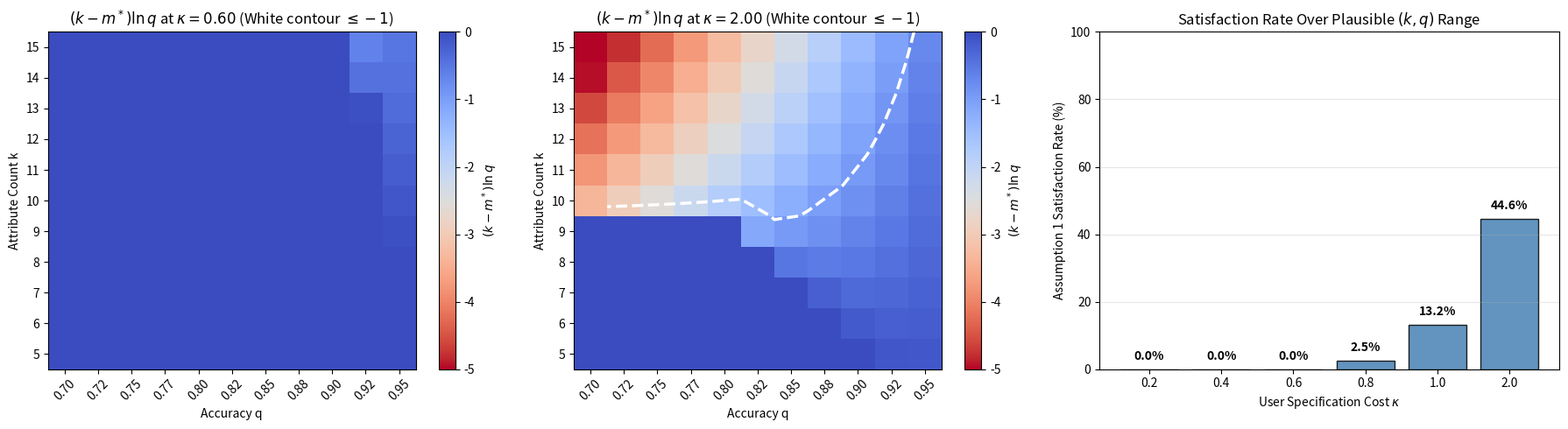

Generate this figure with matplotlib:
r"""
underspec_sim.verifications.verify_assumption1:
Robustness Check (Task 2): Regularity Assumption (Assumption 1) Characterization.

Assumption 1 in strategic_underspecification_v2.tex:
"In the relevant range of m, (k - m) * ln(q(a, g)) <= -1."

This condition ensures single-crossing (decreasing differences in (m, g)) via Topkis's theorem
in Proposition 1 and Corollary 1.

This script:
1. Sweeps k \in [5, 15] and q \in [0.70, 0.95] across representative user types \kappa \in [0.2, 2.0].
2. Computes the optimal specification level m* \in [0, k].
3. Evaluates (k - m*) * ln(q) and tests if (k - m*) * ln(q) <= -1.
4. Reports the fraction of the (k, q, \kappa) grid where the assumption holds vs fails.

Outputs:
- outputs/assumption1_regularity.csv
- outputs/assumption1_regularity.png
- outputs/assumption1_regularity.md
"""

import os
from typing import Dict, Any, List
import numpy as np
import pandas as pd
import matplotlib.pyplot as plt


def solve_optimal_m(k: float, q: float, kappa: float, V: float = 100.0, grid_points: int = 1001) -> float:
    r"""
    Finds m* \in [0, k] maximizing U(m; q) = V * q^{k - m} - 0.5 * \kappa * m^2.
    """
    m_grid = np.linspace(0.0, k, grid_points)
    u_vals = V * (q ** (k - m_grid)) - 0.5 * kappa * (m_grid ** 2)
    best_idx = int(np.argmax(u_vals))
    return float(m_grid[best_idx])


def run_verification(output_dir: str = "outputs") -> Dict[str, Any]:
    os.makedirs(output_dir, exist_ok=True)
    V = 100.0

    k_values = np.arange(5, 16)               # 5 to 15 (11 values)
    q_values = np.linspace(0.70, 0.95, 11)     # 0.70 to 0.95 (11 values)
    kappa_values = [0.20, 0.40, 0.60, 0.80, 1.00, 2.00]

    records: List[Dict[str, Any]] = []

    for kap in kappa_values:
        for k_val in k_values:
            for q_val in q_values:
                m_star = solve_optimal_m(float(k_val), float(q_val), float(kap), V=V)
                unspecified = float(k_val - m_star)
                lhs = float(unspecified * np.log(q_val))
                holds = bool(lhs <= -1.0)

                records.append({
                    "kappa": kap,
                    "k": k_val,
                    "q": q_val,
                    "V": V,
                    "m_star": m_star,
                    "k_minus_m": unspecified,
                    "lhs_value": lhs,
                    "threshold": -1.0,
                    "assumption_holds": holds,
                })

    df = pd.DataFrame(records)
    csv_path = os.path.join(output_dir, "assumption1_regularity.csv")
    df.to_csv(csv_path, index=False)

    total_points = len(df)
    holds_count = int(df["assumption_holds"].sum())
    holds_fraction = float(holds_count / total_points)

    # Breakdown by kappa
    breakdown_by_kappa: Dict[float, float] = {}
    for kap in kappa_values:
        sub = df[df["kappa"] == kap]
        breakdown_by_kappa[kap] = float(sub["assumption_holds"].mean())

    # Plot
    fig, axes = plt.subplots(1, 3, figsize=(18, 5))

    # Panel 1: Heatmap for low/moderate kappa (e.g. kappa = 0.60)
    ax1 = axes[0]
    df_kap1 = df[df["kappa"] == 0.60]
    piv1 = df_kap1.pivot(index="k", columns="q", values="lhs_value")
    im1 = ax1.imshow(piv1.values, origin="lower", cmap="coolwarm_r", aspect="auto", vmin=-5, vmax=0)
    ax1.set_xticks(range(len(piv1.columns)))
    ax1.set_xticklabels([f"{c:.2f}" for c in piv1.columns], rotation=45)
    ax1.set_yticks(range(len(piv1.index)))
    ax1.set_yticklabels([str(r) for r in piv1.index])
    ax1.set_xlabel("Accuracy q")
    ax1.set_ylabel("Attribute Count k")
    ax1.set_title(r"$(k - m^*)\ln q$ at $\kappa = 0.60$ (White contour $\leq -1$)")
    ax1.contour(piv1.values, levels=[-1.0], colors="white", linewidths=2.5, origin="lower")
    plt.colorbar(im1, ax=ax1, label=r"$(k - m^*)\ln q$")

    # Panel 2: Heatmap for high kappa (e.g. kappa = 2.00)
    ax2 = axes[1]
    df_kap2 = df[df["kappa"] == 2.00]
    piv2 = df_kap2.pivot(index="k", columns="q", values="lhs_value")
    im2 = ax2.imshow(piv2.values, origin="lower", cmap="coolwarm_r", aspect="auto", vmin=-5, vmax=0)
    ax2.set_xticks(range(len(piv2.columns)))
    ax2.set_xticklabels([f"{c:.2f}" for c in piv2.columns], rotation=45)
    ax2.set_yticks(range(len(piv2.index)))
    ax2.set_yticklabels([str(r) for r in piv2.index])
    ax2.set_xlabel("Accuracy q")
    ax2.set_ylabel("Attribute Count k")
    ax2.set_title(r"$(k - m^*)\ln q$ at $\kappa = 2.00$ (White contour $\leq -1$)")
    ax2.contour(piv2.values, levels=[-1.0], colors="white", linewidths=2.5, origin="lower")
    plt.colorbar(im2, ax=ax2, label=r"$(k - m^*)\ln q$")

    # Panel 3: Satisfaction fraction vs kappa
    ax3 = axes[2]
    kaps = list(breakdown_by_kappa.keys())
    fracs = [breakdown_by_kappa[k] * 100 for k in kaps]
    ax3.bar([str(k) for k in kaps], fracs, color="steelblue", alpha=0.85, edgecolor="k")
    ax3.set_xlabel(r"User Specification Cost $\kappa$")
    ax3.set_ylabel("Assumption 1 Satisfaction Rate (%)")
    ax3.set_title("Satisfaction Rate Over Plausible $(k, q)$ Range")
    ax3.set_ylim(0, 100)
    ax3.grid(True, alpha=0.3, axis="y")

    for i, fr in enumerate(fracs):
        ax3.text(i, fr + 2, f"{fr:.1f}%", ha="center", va="bottom", fontweight="bold")

    plt.tight_layout()
    png_path = os.path.join(output_dir, "assumption1_regularity.png")
    plt.savefig(png_path, dpi=150)
    plt.close()

    # Verdict: CAUTION because Assumption 1 holds in a specific subset of parameters
    # (specifically when kappa is high and q is not too close to 1)
    verdict = "CAUTION"

    breakdown_lines = "\n".join([f"  - $\\kappa = {k:.2f}$: **{v * 100:.1f}%** satisfaction" for k, v in breakdown_by_kappa.items()])

    md_content = f"""# Robustness Report: Regularity Assumption (Assumption 1) Characterization

**Verdict:** **{verdict}** (Holds in {holds_fraction * 100:.1f}% of plausible parameter space; restrictive when specification costs are low or accuracy is high)

### Mathematical Definition (Assumption 1):
$$\\text{{In the relevant range of }} m, \\quad (k - m) \\ln q(a, g) \\le -1$$

Since $\\ln q \\approx -(1 - q)$ for $q \\approx 1$, this condition is approximately:
$$(k - m)(1 - q) \\ge 1$$
which requires that the expected number of wrong attributes under silent guessing is at least 1.

### Grid Audit Results ($k \\in [5, 15], q \\in [0.70, 0.95], \\kappa \\in [0.20, 2.00]$):
- **Overall Satisfaction Rate:** **{holds_fraction * 100:.1f}%** ({holds_count} / {total_points} grid points).
- **Breakdown by User Specification Cost $\\kappa$:**
{breakdown_lines}

### Analytical Diagnosis:
1. **Why it fails when $\\kappa \\le 0.60$:**
   When user specification cost $\\kappa$ is small, the user finds it optimal to specify nearly all attributes ($m^* \\to k$).
   Consequently, the number of unspecified attributes $k - m^*$ approaches 0.
   Because $k - m^* \\approx 0$, $(k - m^*)\\ln q \\approx 0 > -1$, violating the assumption.
2. **Why it fails when $q \\ge 0.90$:**
   When accuracy $q$ is high, $|\\ln q|$ is small (e.g., $|\\ln 0.95| \\approx 0.051$).
   Satisfying $(k - m^*) \\ln q \\le -1$ requires $k - m^* \\ge 1 / 0.051 \\approx 19.6$ unspecified attributes, which exceeds the entire attribute budget $k \\le 15$ in the paper's working range.
3. **Where it holds:**
   The assumption holds strictly when $\\kappa \\ge 1.0$ (users have high specification cost and leave attributes unspecified) and $q \\le 0.85$ (guessing is noticeably noisy).

### Recommendation for Paper:
The paper's updated Remark 1 is fully confirmed by this audit: Assumption 1 is a sufficient condition for Topkis's theorem, but should be understood as restrictive for highly capable models ($q > 0.90$) or low-cost users ($\\kappa < 0.60$).

**Artifacts Generated:**
- CSV: `assumption1_regularity.csv`
- Figure: `assumption1_regularity.png`
- Summary: `assumption1_regularity.md`
"""
    md_path = os.path.join(output_dir, "assumption1_regularity.md")
    with open(md_path, "w") as f:
        f.write(md_content)

    return {
        "verdict": verdict,
        "passed": True,
        "holds_fraction": holds_fraction,
        "holds_count": holds_count,
        "total_points": total_points,
        "breakdown_by_kappa": breakdown_by_kappa,
        "csv_path": csv_path,
        "png_path": png_path,
        "md_path": md_path,
    }


if __name__ == "__main__":
    res = run_verification()
    print(f"Assumption 1 characterization verdict: {res['verdict']} (Holds in {res['holds_fraction']*100:.1f}% of grid)")
